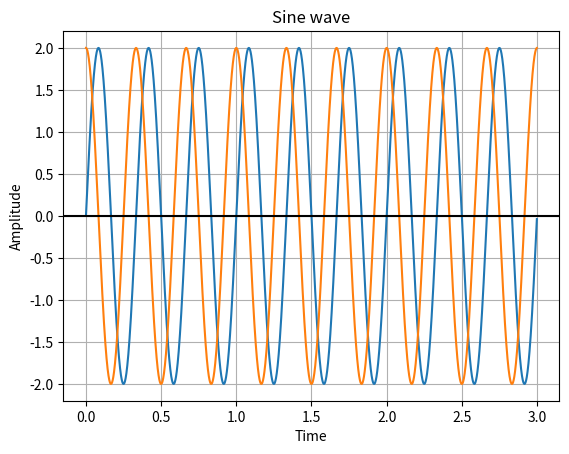

Here is the Python script that generated this plot:
#!/usr/bin/env python3
# -*- coding: utf-8 -*-
"""
Created on Thu Jun 11 09:03:24 2020

[redacted]
"""

import numpy as np
import matplotlib.pyplot as plt 

# Get x values of the sine wave
time = np.arange(0, 3, 0.001);

# Time Delay
timeDelay = 0.25 

# Amplitude of the sine wave is sine of a variable like time
amplitude   = np.sin(2 * np.pi * time  * 3) * 2
ampTwo = np.sin(2 * np.pi * 3 * (time - timeDelay)) * 2

# Plot a sine wave using time and amplitude obtained for the sine wave
plt.plot(time, amplitude)
plt.plot(time, ampTwo)

# Give a title for the sine wave plot
plt.title('Sine wave')

# Give x axis label for the sine wave plot
plt.xlabel('Time')

# Give y axis label for the sine wave plot
plt.ylabel('Amplitude') 

plt.grid(True, which='both')

plt.axhline(y=0, color='k')

# Display the sine wave
plt.show()